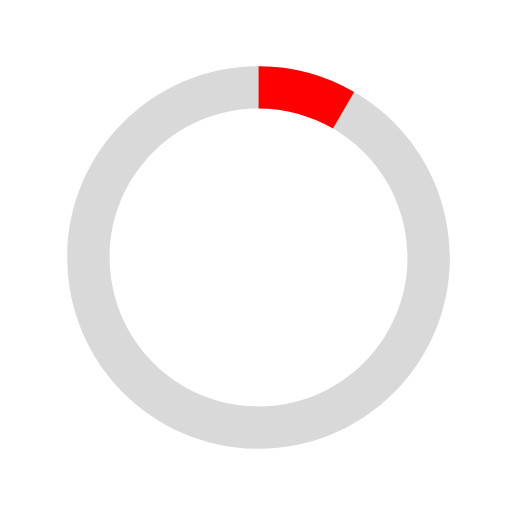
t = 0.00 s
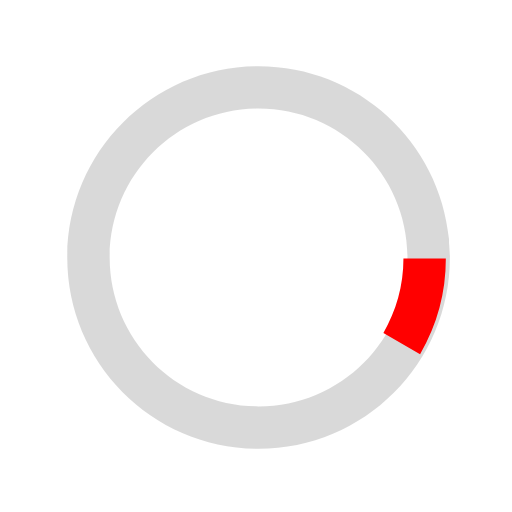
t = 0.18 s
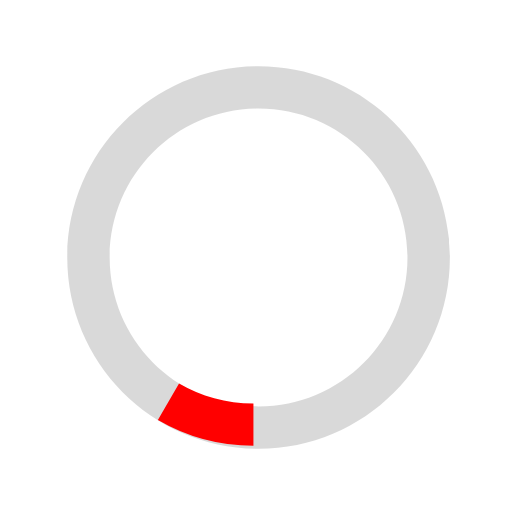
t = 0.35 s
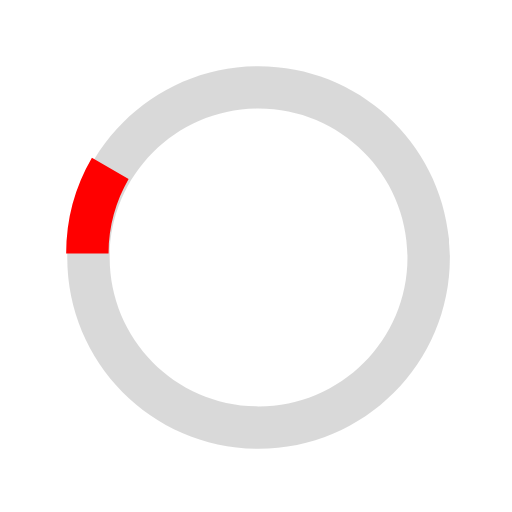
t = 0.53 s

The animated SVG that drew these frames (rendered in a browser with its animation timeline set to each time). Animation: 1 SMIL element (animateTransform=1); one cycle of 0.70 s, repeats indefinitely.

<svg style="will-change:transform" viewBox="0 0 40 40" xml:space="preserve" baseProfile="full" xmlns="http://www.w3.org/2000/svg"><path opacity=".3" fill="gray" d="M20.201 5.169c-8.254 0-14.946 6.692-14.946 14.946 0 8.255 6.692 14.946 14.946 14.946s14.946-6.691 14.946-14.946c-.001-8.254-6.692-14.946-14.946-14.946zm0 26.58c-6.425 0-11.634-5.208-11.634-11.634 0-6.425 5.209-11.634 11.634-11.634 6.425 0 11.633 5.209 11.633 11.634 0 6.426-5.208 11.634-11.633 11.634z"/><path fill="red" d="m26.013 10.047 1.654-2.866a14.855 14.855 0 0 0-7.466-2.012v3.312c2.119 0 4.1.576 5.812 1.566z"><animateTransform attributeType="xml" attributeName="transform" type="rotate" from="0 20 20" to="360 20 20" dur="0.7s" repeatCount="indefinite"/></path></svg>